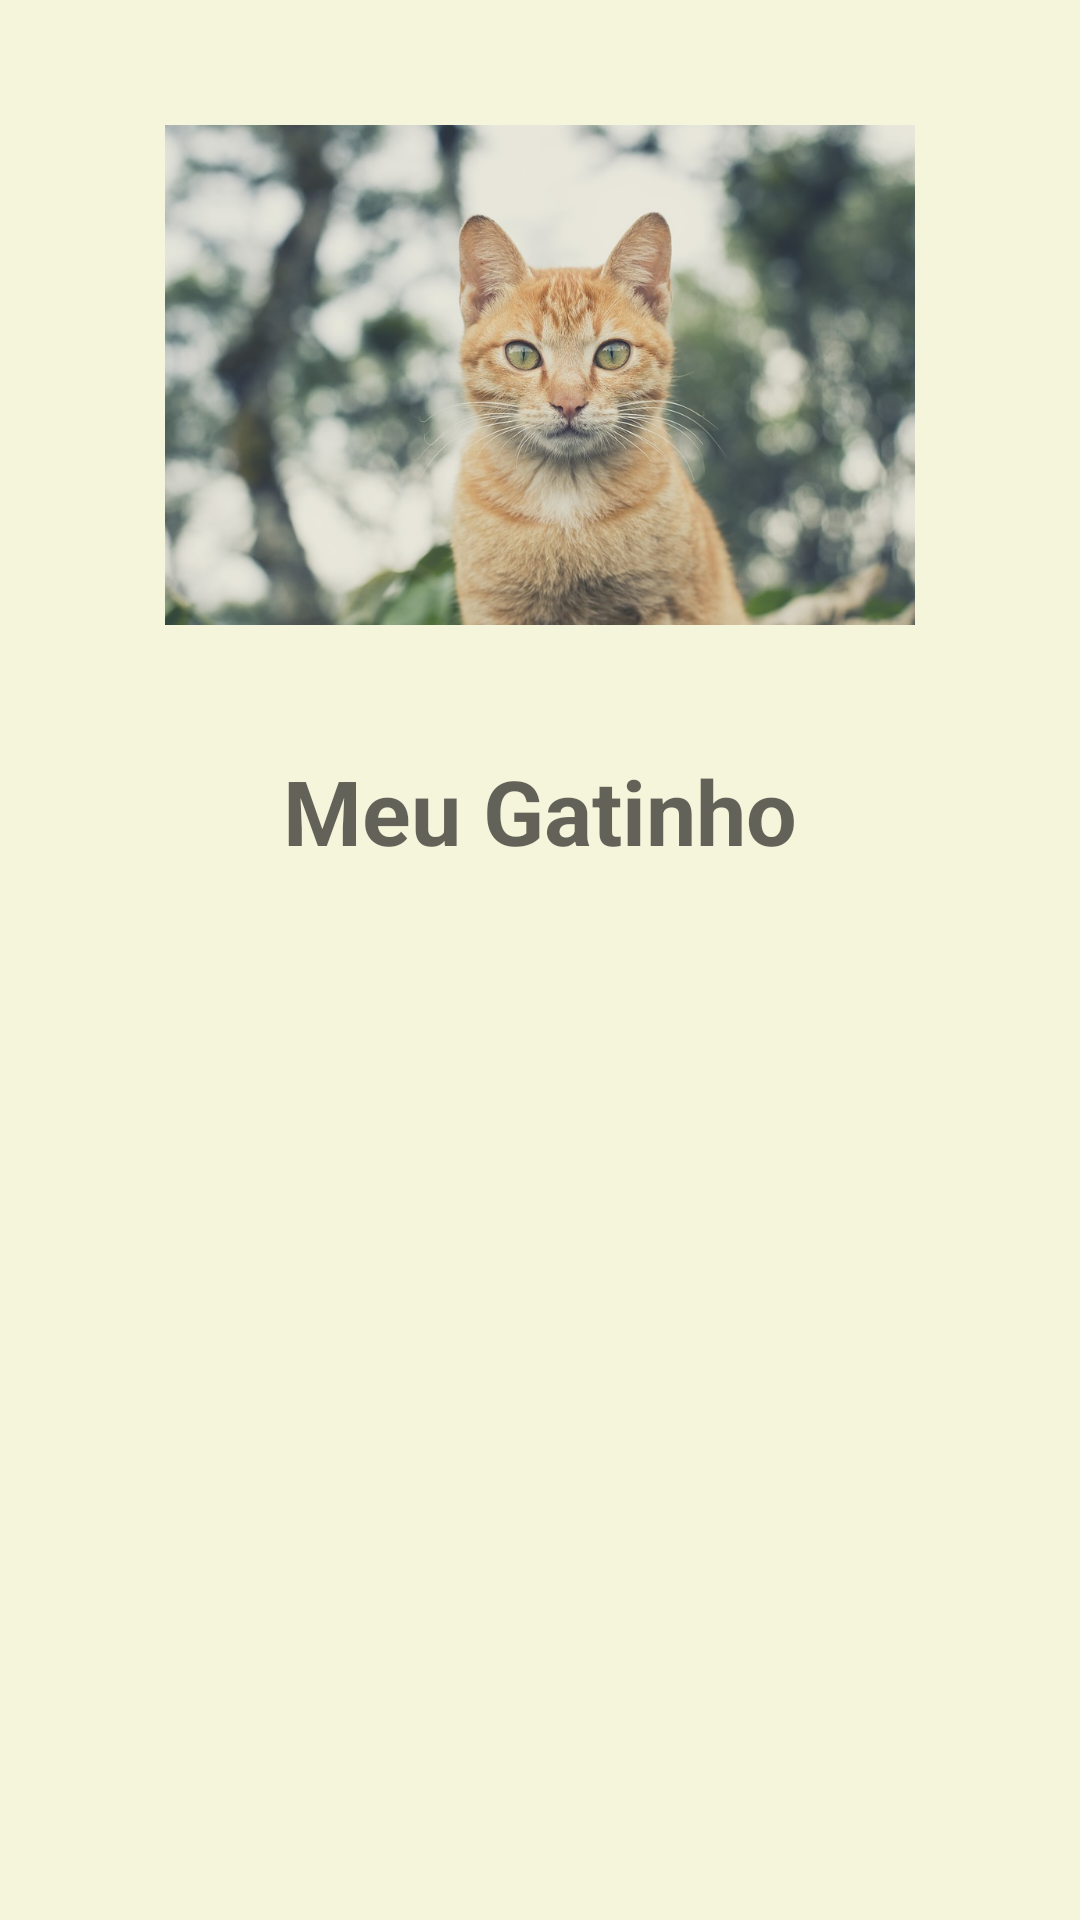

Android layout source for this screen:
<!-- AndroidManifest.xml: application theme Theme.Nino -->
<!-- res/layout/activity_main.xml -->
<?xml version="1.0" encoding="utf-8"?>
<LinearLayout xmlns:android="http://schemas.android.com/apk/res/android"
    xmlns:app="http://schemas.android.com/apk/res-auto"
    xmlns:tools="http://schemas.android.com/tools"
    android:layout_width="match_parent"
    android:layout_height="match_parent"
    android:orientation="vertical"
    android:background="#F5F5DC">

    <ImageView
        android:id="@+id/nino"
        android:layout_width="250dp"
        android:layout_height="250dp"
        android:layout_gravity="center_horizontal"
        android:src="@drawable/nino" />

    <TextView
        android:layout_width="match_parent"
        android:layout_height="wrap_content"
        android:gravity="center_horizontal"
        android:hint="Meu Gatinho"
        android:layout_gravity="center"
        android:textSize="30dp"
        android:textStyle="bold"
        ></TextView>



</LinearLayout>
<!-- resources referenced by this layout -->
<resources>
  <!-- drawable nino: png bitmap (drawable, 106219 bytes) -->
  <style name="Theme.Nino" parent="Theme.MaterialComponents.DayNight.DarkActionBar">
          
          <item name="colorPrimary">@color/purple_500</item>
          <item name="colorPrimaryVariant">@color/purple_700</item>
          <item name="colorOnPrimary">@color/white</item>
          
          <item name="colorSecondary">@color/teal_200</item>
          <item name="colorSecondaryVariant">@color/teal_700</item>
          <item name="colorOnSecondary">@color/black</item>
          
          <item name="android:statusBarColor">?attr/colorPrimaryVariant</item>
          
      </style>
  <!-- not gathered from this repository: default colours our renderer supplied (Android Studio template values) -->
  <color name="purple_500">#FF6200EE</color>
  <color name="purple_700">#FF3700B3</color>
  <color name="teal_200">#FF03DAC5</color>
  <color name="teal_700">#FF018786</color>
  <color name="black">#FF000000</color>
  <color name="white">#FFFFFFFF</color>
</resources>
